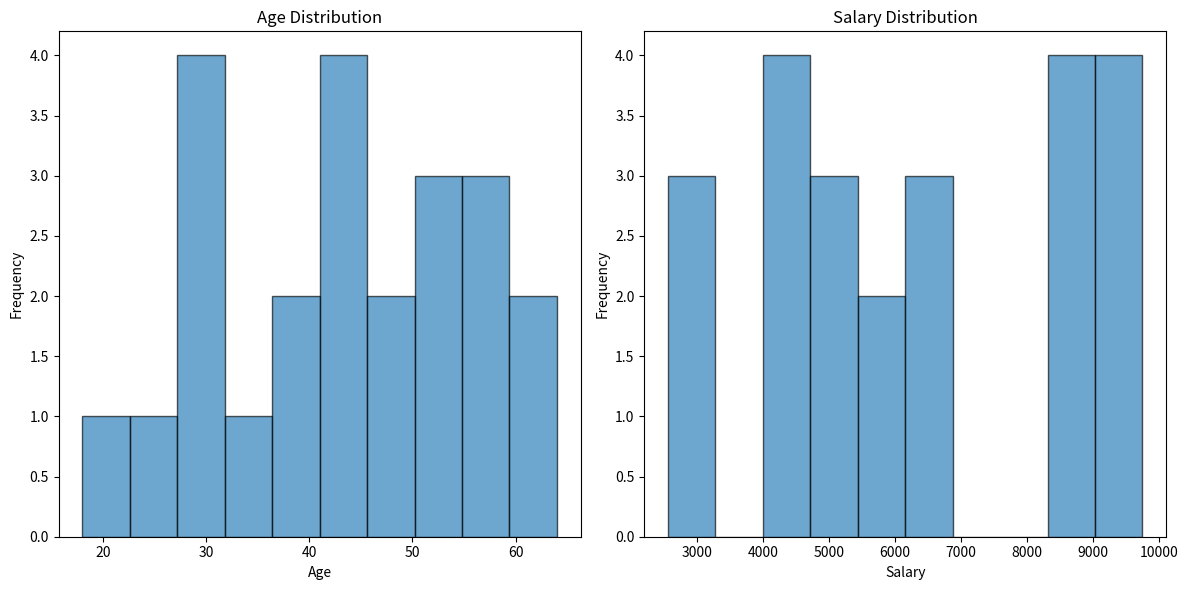

The script that saved this image:
import numpy as np
import pandas as pd
import matplotlib.pyplot as plt
import random

# data = {
#     "gender": ["Male", "Female", "Male", "Female", "Female", "Female", "Female", "Male", "Female", "Female",
#                "Female", "Female", "Female", "Male", "Female", "Female", "Female", "Female", "Male", "Male", "Female", "Male", "Female"],
#     # Extend with 0
#     "age": [76, 55, 67, 18, 73, 59, 75, 54, 59, 69, 23, 77, 67, 69, 56, 49, 21, 31, 58, 36, 54] + [0] * 2,
#     "marital_status": ["Separated", "Divorced", "Married", "Single", "Married", "Divorced", "Divorced", "Married", "Divorced",
#                        "Married", "Single", "Married", "Divorced", "Married", "Divorced", "Married", "Married", "Single",
#                        "Married", "Married"] + [""] * 3,  # Extend with empty strings
#     "education": ["Doctoral degree", "Bachelor’s degree", "Less than high school", "Master’s degree",
#                   "Some college, no degree", "Some college, no degree", "Some college, no degree", "Master’s degree",
#                   "Bachelor’s degree", "Doctoral degree", "High school diploma or equivalent",
#                   "High school diploma or equivalent", "Bachelor’s degree", "Associate degree",
#                   "High school diploma or equivalent", "High school diploma or equivalent", "High school diploma or equivalent",
#                   "Bachelor’s degree", "Master’s degree", "High school diploma or equivalent", "Master’s degree"] + [""] * 2,  # Extend with empty strings
#     # Extend with 0
#     "years_of_service": [88, 114, 138, 158, 85, 158, 230, 38, 61, 49, 38, 65, 2, 101, 35, 215, 77, 12, 211, 6, 54] + [0] * 2,
#     "salary": [24453, -1686, 5174, -31339, -22505, -22434, -25075, -28169, 8985, -16103, -13753, 15392, -24696,
#                19917, -23498, 21886, -29634, 30908, 21770, 32351, -6725] + [0] * 2  # Extend with 0
# }

# Trying to generate random data for testing
# Generate random data for "gender" column
gender_options = ["Male", "Female"]
gender = [random.choice(gender_options) for _ in range(23)]

# Generate random data for "marital_status" column
marital_status_options = ["Separated", "Divorced", "Married", "Single"]
marital_status = [random.choice(marital_status_options) for _ in range(23)]

# Generate random data for "education" column
education_options = ["Doctoral degree", "Bachelor’s degree",
                     "Less than high school", "Master’s degree", "High school diploma or equivalent"]
education = [random.choice(education_options) for _ in range(23)]

# Generate random data for "years_of_service" column
years_of_service = [random.randint(0, 35) for _ in range(23)]

# Generate random data for "age" column
age = [random.randint(18, 65) for _ in range(23)]

# Generate random data for "salary" column
salary = [random.randint(2000, 10000) for _ in range(23)]

# Your data dictionary
data = {
    "gender": gender,
    "age": age,
    "marital_status": marital_status,
    "education": education,
    "years_of_service": years_of_service,
    "salary": salary
}

# Create the DataFrame
df = pd.DataFrame(data)

# Check the lengths of each data list (should be 23)
data_lengths = {key: len(value) for key, value in data.items()}
print(data_lengths)

# Summary statistics
summary_stats = df.describe()

# # Visualize age distribution
# plt.figure(figsize=(10, 6))
# plt.hist(df['age'], bins=10, edgecolor='k', alpha=0.65)
# plt.xlabel('Age')
# plt.ylabel('Frequency')
# plt.title('Age Distribution')
# plt.show()

# # Visualize salary distribution
# plt.figure(figsize=(10, 6))
# plt.hist(df['salary'], bins=10, edgecolor='k', alpha=0.65)
# plt.xlabel('Salary')
# plt.ylabel('Frequency')
# plt.title('Salary Distribution')
# plt.show()

# Adding both age and salary distributions in the same figure using subplots
plt.figure(figsize=(12, 6))

# Age distribution subplot
plt.subplot(1, 2, 1)
plt.hist(df['age'], bins=10, edgecolor='k', alpha=0.65)
plt.xlabel('Age')
plt.ylabel('Frequency')
plt.title('Age Distribution')

# Salary distribution subplot
plt.subplot(1, 2, 2)
plt.hist(df['salary'], bins=10, edgecolor='k', alpha=0.65)
plt.xlabel('Salary')
plt.ylabel('Frequency')
plt.title('Salary Distribution')

# space between subplots
plt.tight_layout()
# quite obvious - shows the figure
plt.show()
